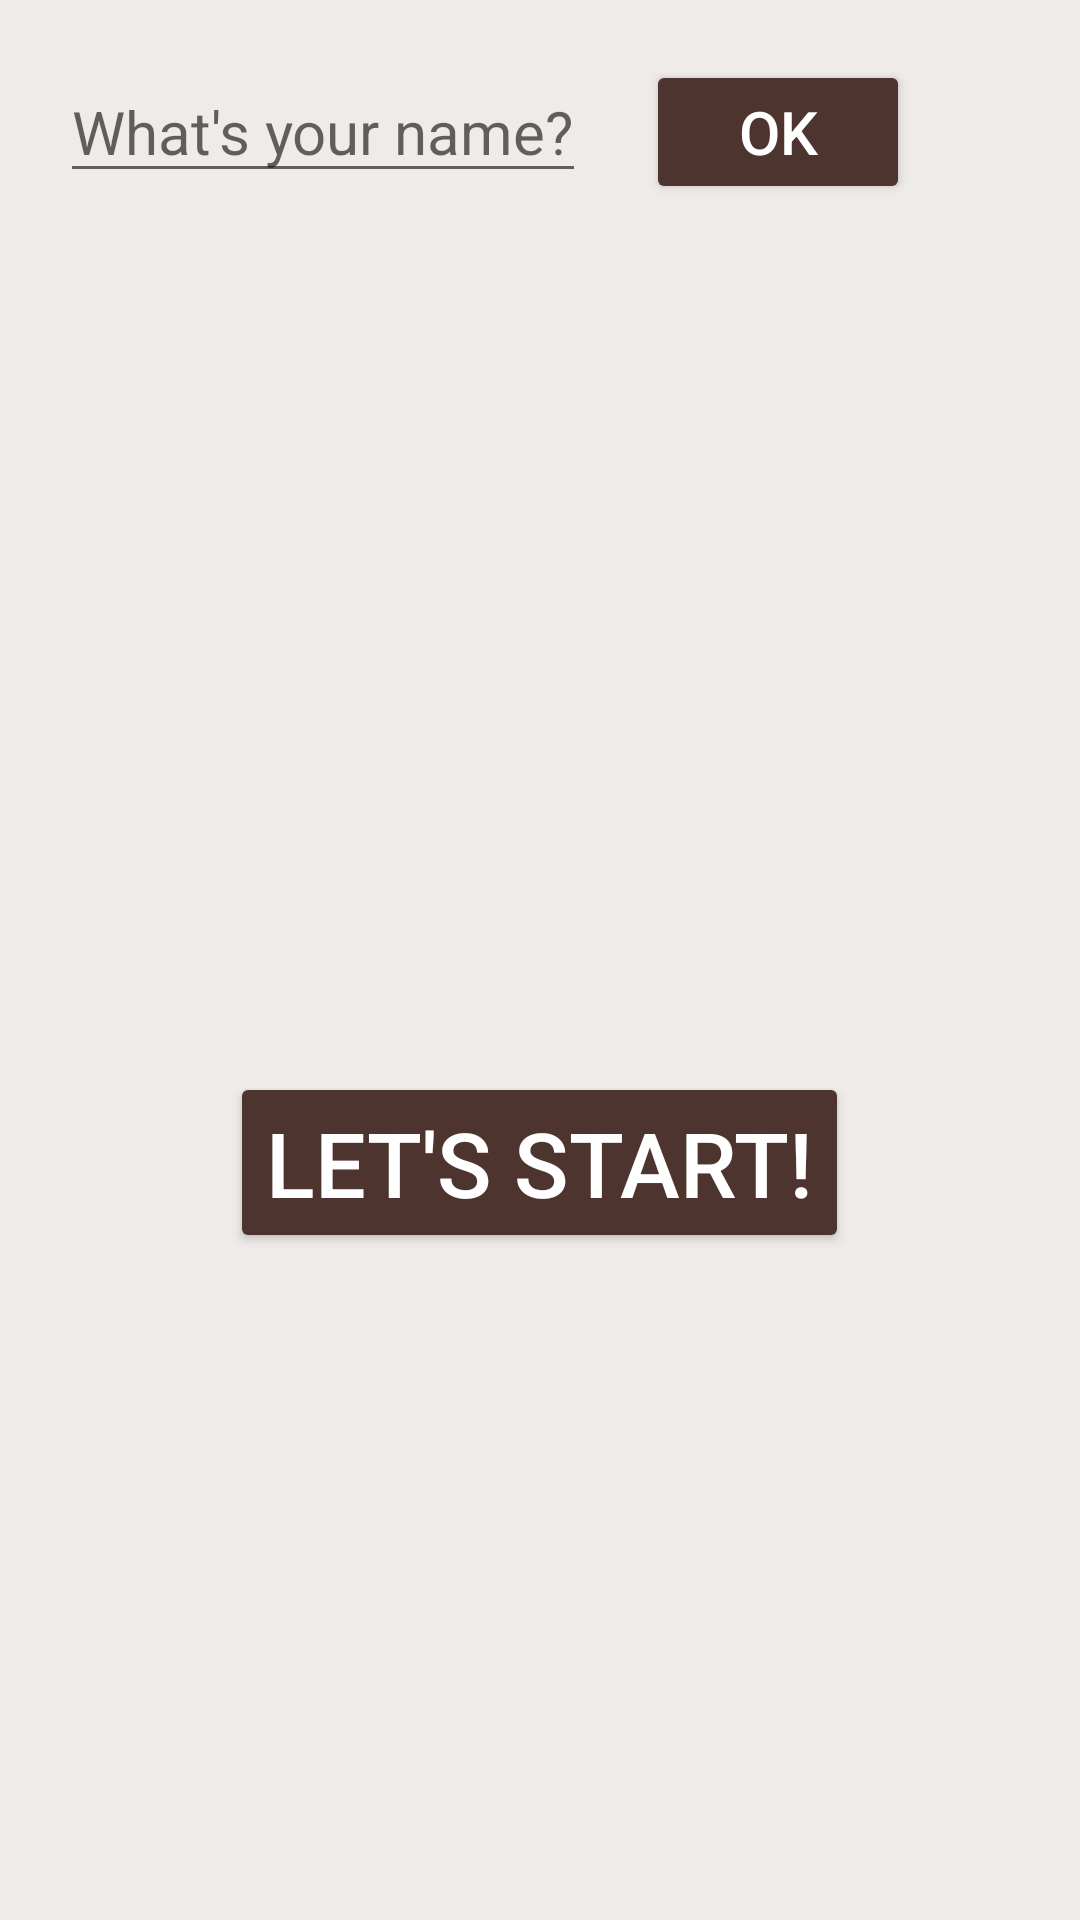

Here is an Android app screen rendered from its layout file. Give the layout XML and the strings, colors and styles it references.
<!-- AndroidManifest.xml: application theme AppTheme -->
<!-- res/layout/activity_main.xml -->
<?xml version="1.0" encoding="utf-8"?>
<layout xmlns:android="http://schemas.android.com/apk/res/android"
    xmlns:tools="http://schemas.android.com/tools"
    tools:context="com.example.android.quizApp.MainActivity">

    <ScrollView
        android:id="@+id/activity_main"
        android:layout_width="match_parent"
        android:layout_height="match_parent"
        android:background="#EFEBE9">

        <LinearLayout
            android:layout_width="match_parent"
            android:layout_height="wrap_content"
            android:background="#EFEBE9"
            android:orientation="vertical">

            <LinearLayout
                android:layout_width="wrap_content"
                android:layout_height="wrap_content"
                android:orientation="horizontal">

                <EditText
                    android:id="@+id/your_name"
                    android:layout_width="wrap_content"
                    android:layout_height="wrap_content"
                    android:layout_margin="20dp"
                    android:hint="@string/YourName"
                    android:inputType="textCapWords"
                    android:textSize="20sp" />

                <Button
                    android:id="@+id/ok"
                    android:layout_width="wrap_content"
                    android:layout_height="wrap_content"
                    android:layout_marginTop="20dp"
                    android:onClick="okButton"
                    android:text="@string/ok"
                    android:textColor="#FFF"
                    android:textSize="20sp" />

            </LinearLayout>

            <TextView
                android:id="@+id/enjoy"
                android:layout_width="match_parent"
                android:layout_height="wrap_content"
                android:gravity="center_horizontal"
                android:padding="10dp"
                android:textColor="#000"
                android:textSize="40sp" />

            <Button
                android:id="@+id/Start"
                android:layout_width="wrap_content"
                android:layout_height="wrap_content"
                android:layout_gravity="center_horizontal"
                android:layout_marginTop="200dp"
                android:onClick="beginQuiz"
                android:text="@string/start"
                android:textColor="#FFF"
                android:textSize="30sp" />


        </LinearLayout>
    </ScrollView>
</layout>
<!-- resources referenced by this layout -->
<resources>
  <string name="YourName">What\'s your name?</string>
  <string name="ok">OK</string>
  <string name="start">Let\'s Start!</string>
  <style name="AppTheme" parent="Theme.AppCompat.Light.DarkActionBar">
          
          <item name="colorPrimary">#4E342E</item>
          <item name="colorPrimaryDark">#3E2723</item>
          <item name="colorAccent">#4E342E</item>
          <item name="colorButtonNormal">#4E342E</item>
      </style>
</resources>
